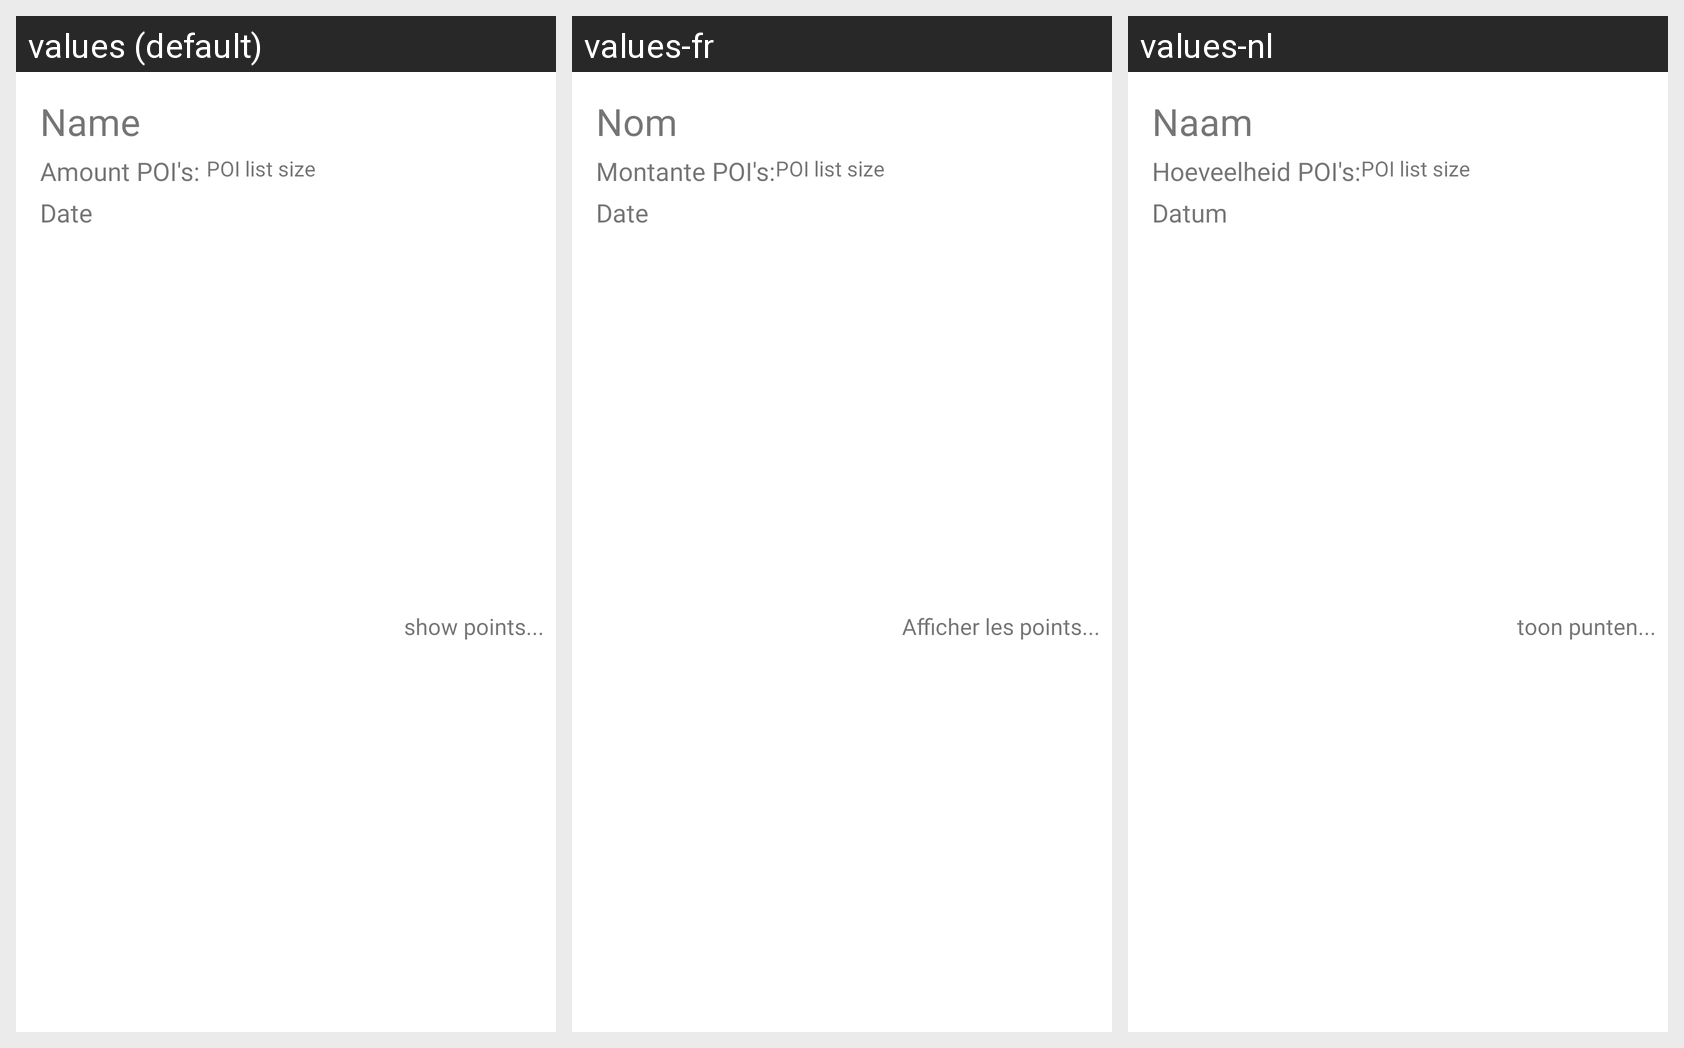

Here is an Android app screen in its default locale and in the app's own translations. Write out the translated-string differences for the strings that appear on this screen.
Android screen res/layout/user_walkedroute_list_item.xml rendered under 3 locales, left to right: values (default), values-fr, values-nl. Device: Nexus 5 (rendered at 1080×1920; each locale shown at half size, 540×960, under a caption strip naming it); theme Theme.BBB.
Strings drawn on this screen, with the default value and each locale's value (text and hints the layout hard-codes, and strings that could not be matched under every locale, appear in the picture but are not listed):

name
  values: Name
  values-fr: Nom
  values-nl: Naam

amount_pois
  values: Amount POI's: 
  values-fr: Montante POI's:
  values-nl: Hoeveelheid POI's:

date
  values: Date
  values-fr: Date
  values-nl: Datum

show_points
  values: show points...
  values-fr: Afficher les points...
  values-nl: toon punten...

poi_list_size
  values: POI list size
  values-fr: POI list size  [not translated; the default value is used]
  values-nl: POI list size  [not translated; the default value is used]
